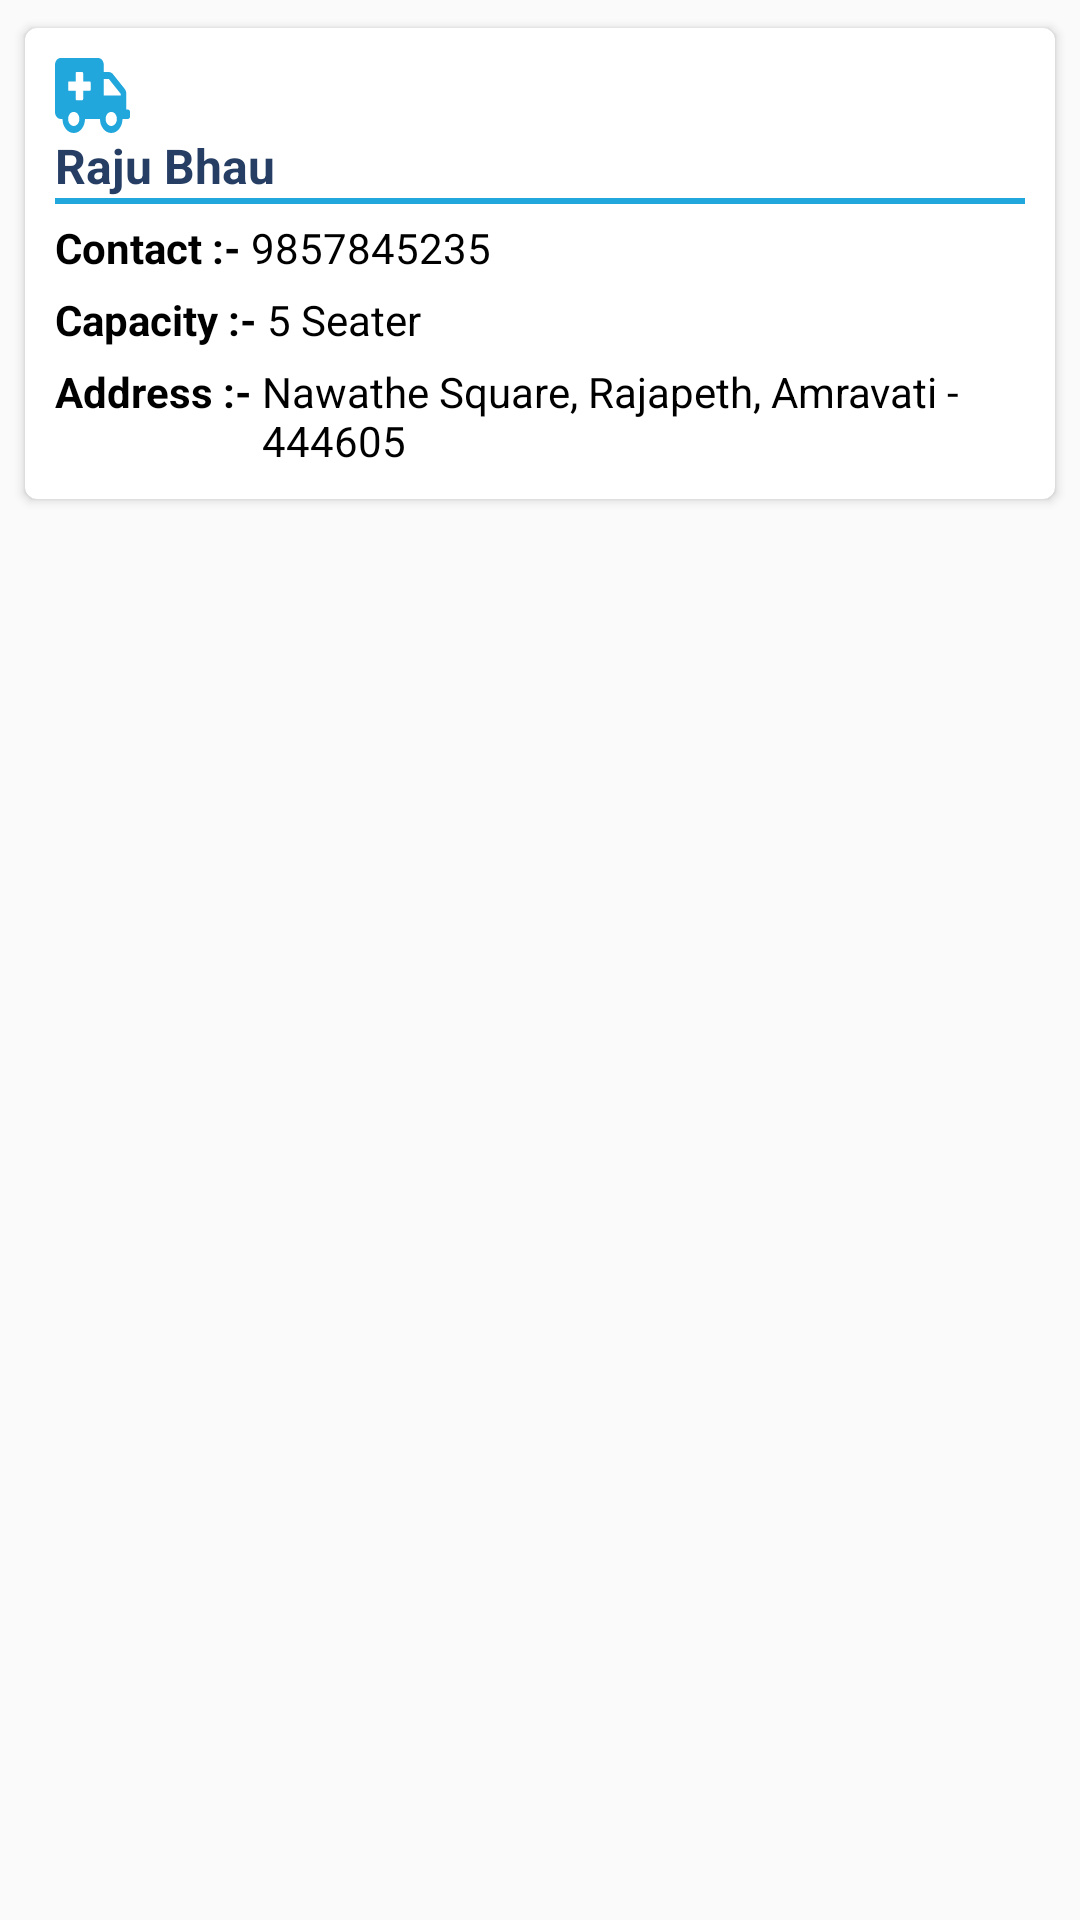

This screen was rendered from an Android layout file. Write that file and the resources it references.
<!-- AndroidManifest.xml: application theme Theme.HealthBuddy.NoActionBar -->
<!-- res/layout/available_ambulance.xml -->
<?xml version="1.0" encoding="utf-8"?>
<LinearLayout xmlns:android="http://schemas.android.com/apk/res/android"
    xmlns:app="http://schemas.android.com/apk/res-auto"
    android:orientation="vertical"
    android:layout_width="match_parent"
    android:layout_height="wrap_content"
    android:background="#fafafa">

    <androidx.cardview.widget.CardView
        android:layout_width="match_parent"
        android:layout_height="wrap_content"
        android:layout_margin="5dp"
        android:elevation="10dp"
        app:cardCornerRadius="@dimen/card_radius"
        app:cardUseCompatPadding="true">

        <LinearLayout
            android:layout_width="match_parent"
            android:layout_height="match_parent"
            android:layout_margin="10dp"
            android:orientation="vertical">

            <ImageView
                android:layout_width="25dp"
                android:layout_height="25dp"
                android:background="@drawable/ic_ambulance_icon"
                android:backgroundTint="@color/blue"/>

            <TextView
                android:id="@+id/txt_ambulance_owner_name"
                android:layout_width="match_parent"
                android:layout_height="wrap_content"
                android:text="Raju Bhau"
                android:textColor="@color/PrimaryDarkColor"
                android:textSize="@dimen/sp16"
                android:textStyle="bold" />
            <View
                android:layout_width="match_parent"
                android:layout_height="2dp"
                android:background="@color/blue"/>
            <LinearLayout
                android:layout_width="match_parent"
                android:layout_height="wrap_content"
                android:layout_marginTop="5dp"
                android:orientation="horizontal">

                <TextView
                    android:layout_width="wrap_content"
                    android:layout_height="wrap_content"
                    android:text="Contact :- "
                    android:textColor="@color/black"
                    android:textSize="@dimen/sp14"
                    android:textStyle="bold" />

                <TextView
                    android:id="@+id/txt_ambulance_contact"
                    android:layout_width="wrap_content"
                    android:layout_height="wrap_content"
                    android:text="9857845235"
                    android:textColor="@color/black"
                    android:textSize="@dimen/sp14" />
            </LinearLayout>

            <LinearLayout
                android:layout_width="match_parent"
                android:layout_height="wrap_content"
                android:layout_marginTop="5dp"
                android:orientation="horizontal">

                <LinearLayout
                    android:layout_width="wrap_content"
                    android:layout_height="wrap_content"
                    android:orientation="horizontal">




                </LinearLayout>

                <LinearLayout
                    android:layout_width="match_parent"
                    android:layout_height="wrap_content"
                    android:layout_gravity="end"
                    android:gravity="start"
                    android:orientation="horizontal">

                    <TextView
                        android:layout_width="wrap_content"
                        android:layout_height="wrap_content"

                        android:text="Capacity :- "
                        android:textColor="@color/black"
                        android:textSize="@dimen/sp14"
                        android:textStyle="bold" />

                    <TextView
                        android:id="@+id/txt_seats_available"
                        android:layout_width="wrap_content"
                        android:layout_height="wrap_content"
                        android:text="5 Seater"
                        android:textColor="@color/black"
                        android:textSize="@dimen/sp14" />
                </LinearLayout>
            </LinearLayout>

            <LinearLayout
                android:layout_width="match_parent"
                android:layout_height="wrap_content"
                android:orientation="horizontal"
                android:layout_marginTop="5dp">
                <TextView
                    android:layout_width="wrap_content"
                    android:layout_height="wrap_content"
                    android:text="Address :- "
                    android:textSize="@dimen/sp14"
                    android:textStyle="bold"
                    android:textColor="@color/black"/>
                <TextView
                    android:id="@+id/txt_ambulance_address"
                    android:layout_width="wrap_content"
                    android:layout_height="wrap_content"
                    android:text="Nawathe Square, Rajapeth, Amravati - 444605"
                    android:textColor="@color/black"
                    android:textSize="@dimen/sp14" />
            </LinearLayout>
        </LinearLayout>
    </androidx.cardview.widget.CardView>

</LinearLayout>
<!-- resources referenced by this layout -->
<resources>
  <color name="PrimaryDarkColor">#263e64</color>
  <color name="black">#000000</color>
  <color name="blue">#21A7DC</color>
  <dimen name="card_radius">4dp</dimen>
  <dimen name="sp14">14sp</dimen>
  <dimen name="sp16">16sp</dimen>
  <!-- drawable ic_ambulance_icon (drawable) -->
  <vector xmlns:android="http://schemas.android.com/apk/res/android"
      android:width="640dp"
      android:height="512dp"
      android:viewportWidth="640"
      android:viewportHeight="512">
    <path
        android:fillColor="#FF000000"
        android:pathData="M624,352h-16L608,243.9c0,-12.7 -5.1,-24.9 -14.1,-33.9L494,110.1c-9,-9 -21.2,-14.1 -33.9,-14.1L416,96L416,48c0,-26.5 -21.5,-48 -48,-48L48,0C21.5,0 0,21.5 0,48v320c0,26.5 21.5,48 48,48h16c0,53 43,96 96,96s96,-43 96,-96h128c0,53 43,96 96,96s96,-43 96,-96h48c8.8,0 16,-7.2 16,-16v-32c0,-8.8 -7.2,-16 -16,-16zM160,464c-26.5,0 -48,-21.5 -48,-48s21.5,-48 48,-48 48,21.5 48,48 -21.5,48 -48,48zM304,216c0,4.4 -3.6,8 -8,8h-56v56c0,4.4 -3.6,8 -8,8h-48c-4.4,0 -8,-3.6 -8,-8v-56h-56c-4.4,0 -8,-3.6 -8,-8v-48c0,-4.4 3.6,-8 8,-8h56v-56c0,-4.4 3.6,-8 8,-8h48c4.4,0 8,3.6 8,8v56h56c4.4,0 8,3.6 8,8v48zM480,464c-26.5,0 -48,-21.5 -48,-48s21.5,-48 48,-48 48,21.5 48,48 -21.5,48 -48,48zM560,256L416,256L416,144h44.1l99.9,99.9L560,256z"/>
  </vector>
  <style name="Theme.HealthBuddy.NoActionBar">
          <item name="windowActionBar">false</item>
          <item name="windowNoTitle">true</item>
      </style>
</resources>
